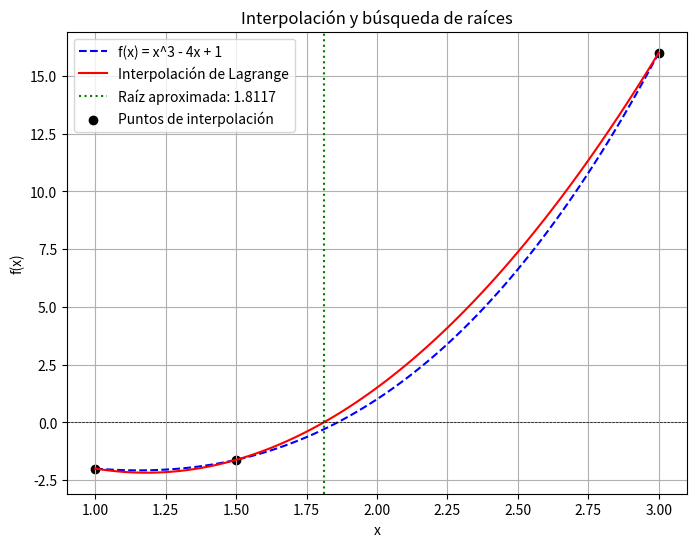
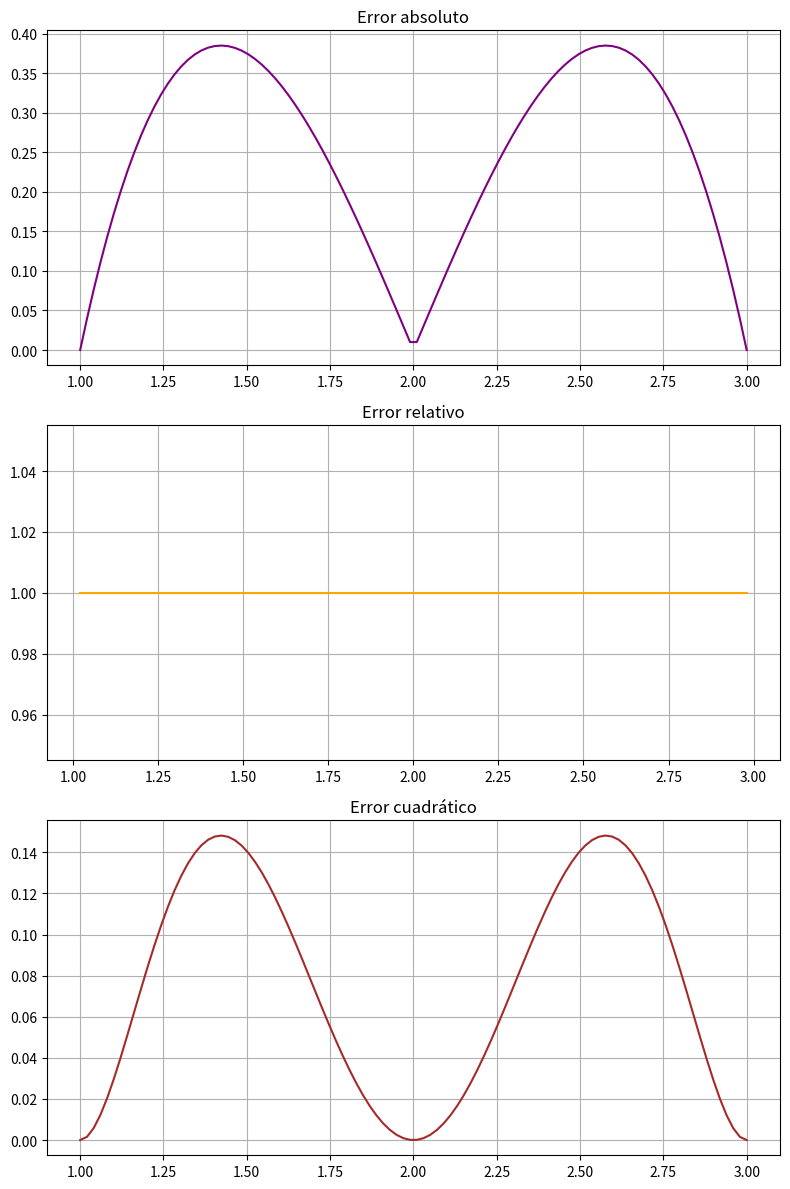
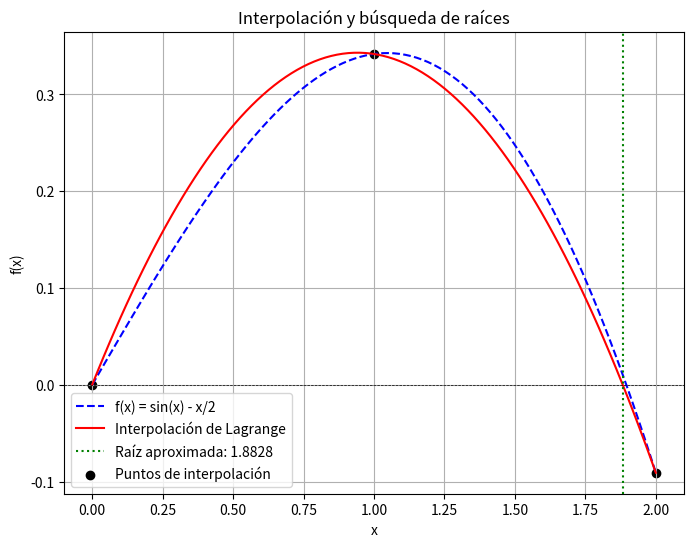
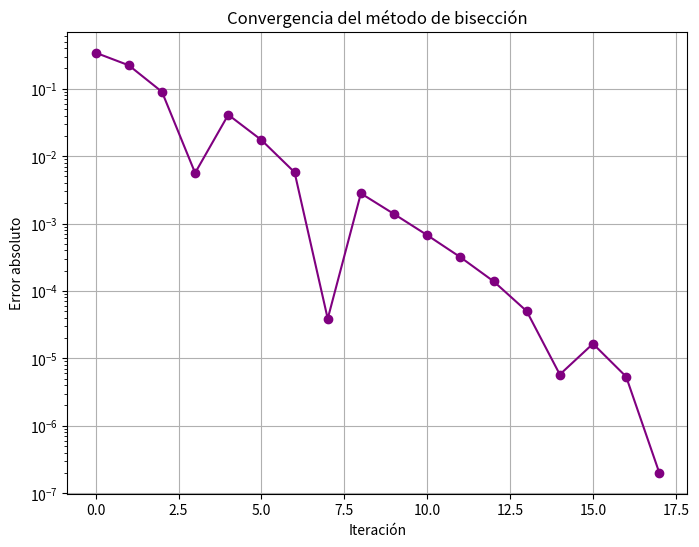
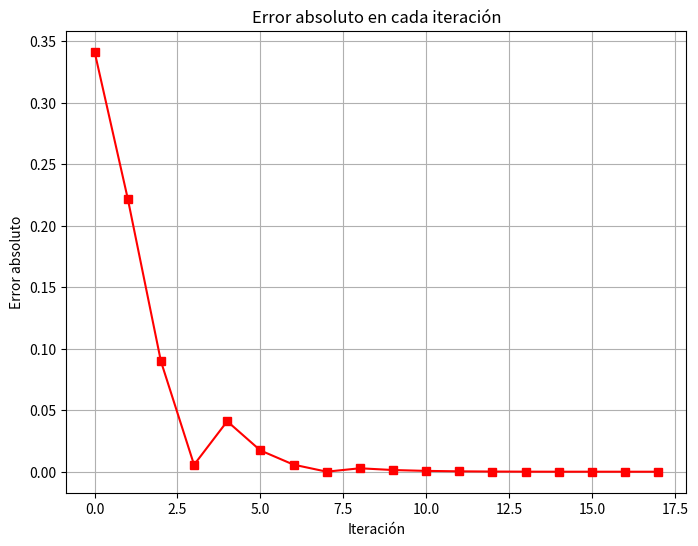
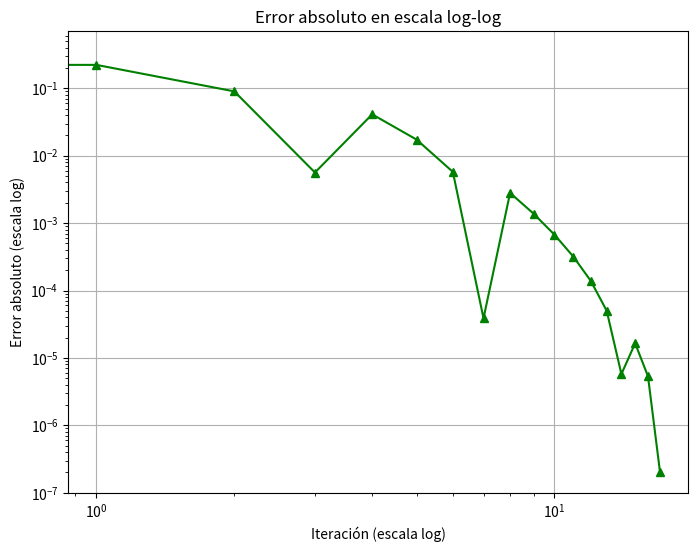
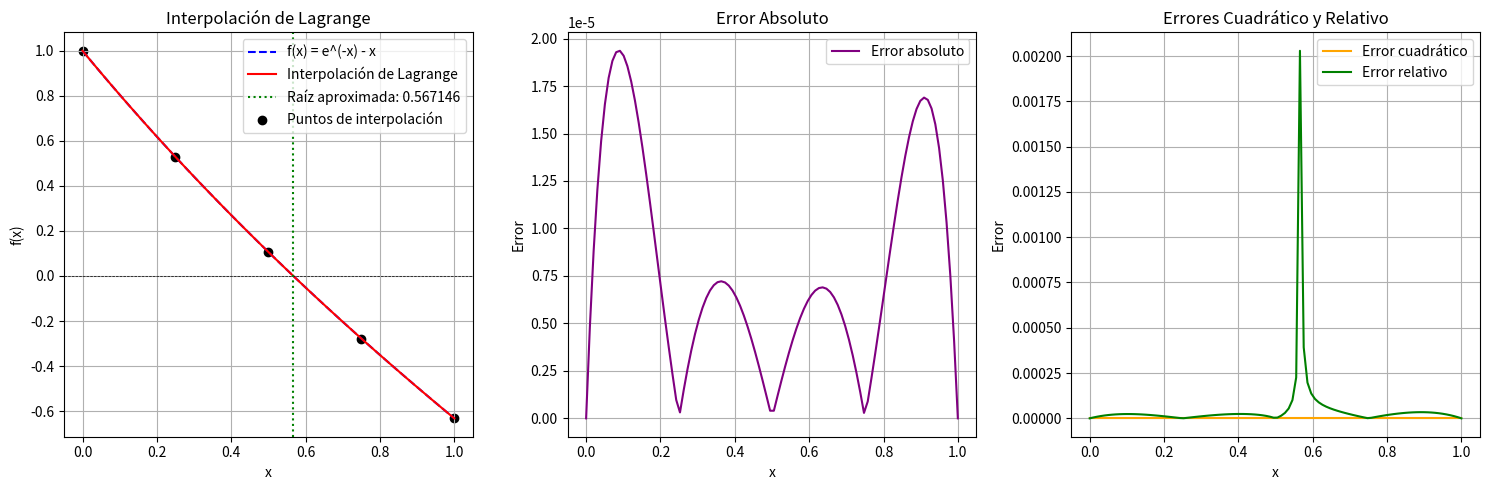

Here is the Python script that generated these plots, in order:
# -*- coding: utf-8 -*-
"""Tarea 2.3_MetodoDeInterpolacion.ipynb

Automatically generated by Colab.

Original file is located at
    https://colab.research.google.com/<link-removed>
"""

# [redacted]

import numpy as np
import matplotlib.pyplot as plt

# Función original
def f(x):
    return x**3 - 4*x + 1

# Interpolación de Lagrange
def lagrange_interpolation(x, x_points, y_points):
    n = len(x_points)
    result = 0
    for i in range(n):
        term = y_points[i]
        for j in range(n):
            if i != j:
                term *= (x - x_points[j]) / (x_points[i] - x_points[j])
        result += term
    return result

# Método de Bisección
def bisect(func, a, b, tol=1e-6, max_iter=100):
    if func(a) * func(b) > 0:
        raise ValueError("El intervalo no contiene una raíz")

    for _ in range(max_iter):
        c = (a + b) / 2
        if abs(func(c)) < tol or (b - a) / 2 < tol:
            return c
        if func(a) * func(c) < 0:
            b = c
        else:
            a = c
    return (a + b) / 2  # Retorna la mejor estimación de la raíz

# Selección de tres puntos de interpolación
x0 = 1.0
x1 = 1.5
x2 = 3.0
x_points = np.array([x0, x1, x2])
y_points = f(x_points)

# Construcción del polinomio interpolante
# mediante interpolacion de Lagrange
x_vals = np.linspace(x0, x2, 100)
y_interp = [lagrange_interpolation(x, x_points, y_points) for x in x_vals]

# Encontrar raíz del polinomio interpolante usando bisección
# en el intervalo inducido por los puntos donde se hace la interpolacion
root = bisect(lambda x: lagrange_interpolation(x, x_points, y_points), x0, x2)

# Gráfica
plt.figure(figsize=(8, 6))
plt.plot(x_vals, f(x_vals), label="f(x) = x^3 - 4x + 1", linestyle='dashed', color='blue')
plt.plot(x_vals, y_interp, label="Interpolación de Lagrange", color='red')
plt.axhline(0, color='black', linewidth=0.5, linestyle='--')
plt.axvline(root, color='green', linestyle='dotted', label=f"Raíz aproximada: {root:.4f}")
plt.scatter(x_points, y_points, color='black', label="Puntos de interpolación")
plt.xlabel("x")
plt.ylabel("f(x)")
plt.title("Interpolación y búsqueda de raíces")
plt.legend()
plt.grid(True)
plt.savefig("interpolacion_raices.png")  # Guarda la imagen
plt.show()

# Imprimir la raíz encontrada
print(f"La raíz aproximada usando interpolación es: {root:.4f}")

# [redacted]
#Ejercicio 1

import numpy as np
import matplotlib.pyplot as plt
import pandas as pd

# Función original
def f(x):
    return x**3 - 6*x**2 + 11*x - 6

# Interpolación de Lagrange
def lagrange_interpolation(x, x_points, y_points):
    n = len(x_points)
    result = 0
    for i in range(n):
        term = y_points[i]
        for j in range(n):
            if i != j:
                term *= (x - x_points[j]) / (x_points[i] - x_points[j])
        result += term
    return result

# Método de Bisección
def bisect(func, a, b, tol=1e-6, max_iter=100):
    if func(a) * func(b) > 0:
        raise ValueError("El intervalo no contiene una raíz")

    for _ in range(max_iter):
        c = (a + b) / 2
        if abs(func(c)) < tol or (b - a) / 2 < tol:
            return c
        if func(a) * func(c) < 0:
            b = c
        else:
            a = c
    return (a + b) / 2  # Retorna la mejor estimación de la raíz

# Selección de tres puntos de interpolación
x0, x1, x2 = 1.0, 2.0, 3.0
x_points = np.array([x0, x1, x2])
y_points = f(x_points)

# Construcción del polinomio interpolante
x_vals = np.linspace(x0, x2, 100)
y_interp = np.array([lagrange_interpolation(x, x_points, y_points) for x in x_vals])

# Encontrar raíz del polinomio interpolante usando bisección
root = bisect(lambda x: lagrange_interpolation(x, x_points, y_points), x0, x2)

# Errores
error_absoluto = np.abs(f(x_vals) - y_interp)
error_relativo = np.abs(error_absoluto / f(x_vals))
error_cuadratico = error_absoluto**2

# Crear DataFrame de errores
df_errores = pd.DataFrame({
    'x': x_vals,
    'Error Absoluto': error_absoluto,
    'Error Relativo': error_relativo,
    'Error Cuadrático': error_cuadratico
})

# Mostrar tabla de errores
print(df_errores.head(10))  # Muestra las primeras 10 filas

# Graficar errores
fig, axs = plt.subplots(3, 1, figsize=(8, 12))

axs[0].plot(x_vals, error_absoluto, label="Error absoluto", color='purple')
axs[0].set_title("Error absoluto")
axs[0].grid(True)

axs[1].plot(x_vals, error_relativo, label="Error relativo", color='orange')
axs[1].set_title("Error relativo")
axs[1].grid(True)

axs[2].plot(x_vals, error_cuadratico, label="Error cuadrático", color='brown')
axs[2].set_title("Error cuadrático")
axs[2].grid(True)

plt.tight_layout()
plt.show()

# Imprimir la raíz encontrada
print(f"La raíz aproximada usando interpolación es: {root:.4f}")

# [redacted]
#Ejercicio 2

import numpy as np
import matplotlib.pyplot as plt
from scipy.interpolate import lagrange
import pandas as pd

# Definir la función dada
def f(x):
    return np.sin(x) - x / 2

# Definir los tres puntos equidistantes en el intervalo [0, 2]
x_points = np.linspace(0, 2, 3)
y_points = f(x_points)

# Construcción del polinomio interpolante con Lagrange
poly = lagrange(x_points, y_points)

# Encontrar raíz del polinomio interpolante usando bisección
def bisect(func, a, b, tol=1e-6, max_iter=100):
    if func(a) * func(b) > 0:
        raise ValueError("El intervalo no contiene una raíz")

    iter_count = 0
    errors = []

    for _ in range(max_iter):
        c = (a + b) / 2
        error = abs(func(c))
        errors.append(error)

        if error < tol or (b - a) / 2 < tol:
            return c, errors

        if func(a) * func(c) < 0:
            b = c
        else:
            a = c

        iter_count += 1

    return (a + b) / 2, errors

root, errors = bisect(poly, 0, 2)

# Crear tabla de iteraciones y errores
data = {"Iteración": list(range(1, len(errors) + 1)), "Error": errors}
df = pd.DataFrame(data)
print(df)

# Graficar la función y el polinomio interpolante
x_vals = np.linspace(0, 2, 100)
y_vals = f(x_vals)
y_interp = poly(x_vals)

plt.figure(figsize=(8, 6))
plt.plot(x_vals, y_vals, label="f(x) = sin(x) - x/2", linestyle='dashed', color='blue')
plt.plot(x_vals, y_interp, label="Interpolación de Lagrange", color='red')
plt.axhline(0, color='black', linewidth=0.5, linestyle='--')
plt.axvline(root, color='green', linestyle='dotted', label=f"Raíz aproximada: {root:.4f}")
plt.scatter(x_points, y_points, color='black', label="Puntos de interpolación")
plt.xlabel("x")
plt.ylabel("f(x)")
plt.title("Interpolación y búsqueda de raíces")
plt.legend()
plt.grid(True)
plt.show()

# Gráfico de convergencia de errores
plt.figure(figsize=(8, 6))
plt.plot(errors, marker='o', linestyle='-', color='purple')
plt.yscale("log")
plt.xlabel("Iteración")
plt.ylabel("Error absoluto")
plt.title("Convergencia del método de bisección")
plt.grid(True)
plt.show()

# Graficar los errores en escala normal
plt.figure(figsize=(8, 6))
plt.plot(errors, marker='s', linestyle='-', color='red')
plt.xlabel("Iteración")
plt.ylabel("Error absoluto")
plt.title("Error absoluto en cada iteración")
plt.grid(True)
plt.show()

# Graficar los errores en escala log-log
plt.figure(figsize=(8, 6))
plt.plot(errors, marker='^', linestyle='-', color='green')
plt.xscale("log")
plt.yscale("log")
plt.xlabel("Iteración (escala log)")
plt.ylabel("Error absoluto (escala log)")
plt.title("Error absoluto en escala log-log")
plt.grid(True)
plt.show()

# Imprimir la raíz encontrada
print(f"La raíz aproximada usando interpolación es: {root:.6f}")

# [redacted]
#Ejercicio 3

import numpy as np
import matplotlib.pyplot as plt
import pandas as pd

# Función dada

def f(x):
    return np.exp(-x) - x

# Interpolación de Lagrange
def lagrange_interpolation(x, x_points, y_points):
    n = len(x_points)
    result = 0
    for i in range(n):
        term = y_points[i]
        for j in range(n):
            if i != j:
                term *= (x - x_points[j]) / (x_points[i] - x_points[j])
        result += term
    return result

# Definir puntos de interpolación
x_points = np.array([0.0, 0.25, 0.5, 0.75, 1.0])
y_points = f(x_points)

# Construcción del polinomio interpolante
test_x = np.linspace(0, 1, 100)
interp_y = np.array([lagrange_interpolation(x, x_points, y_points) for x in test_x])
true_y = f(test_x)
error = np.abs(true_y - interp_y)
error_cuadratico = error**2
error_relativo = np.abs(error / true_y)

# Encontrar raíz de la interpolación con método de bisección
def bisect(func, a, b, tol=1e-6, max_iter=100):
    if func(a) * func(b) > 0:
        raise ValueError("El intervalo no contiene una raíz")
    for _ in range(max_iter):
        c = (a + b) / 2
        if abs(func(c)) < tol or (b - a) / 2 < tol:
            return c
        if func(a) * func(c) < 0:
            b = c
        else:
            a = c
    return (a + b) / 2

root = bisect(lambda x: lagrange_interpolation(x, x_points, y_points), 0, 1)

# Graficar la función, interpolación y errores
plt.figure(figsize=(15, 5))

plt.subplot(1, 3, 1)
plt.plot(test_x, true_y, label='f(x) = e^(-x) - x', linestyle='dashed', color='blue')
plt.plot(test_x, interp_y, label='Interpolación de Lagrange', color='red')
plt.axhline(0, color='black', linewidth=0.5, linestyle='--')
plt.axvline(root, color='green', linestyle='dotted', label=f'Raíz aproximada: {root:.6f}')
plt.scatter(x_points, y_points, color='black', label='Puntos de interpolación')
plt.xlabel("x")
plt.ylabel("f(x)")
plt.title("Interpolación de Lagrange")
plt.legend()
plt.grid(True)

plt.subplot(1, 3, 2)
plt.plot(test_x, error, label='Error absoluto', color='purple')
plt.xlabel("x")
plt.ylabel("Error")
plt.title("Error Absoluto")
plt.legend()
plt.grid(True)

plt.subplot(1, 3, 3)
plt.plot(test_x, error_cuadratico, label='Error cuadrático', color='orange')
plt.plot(test_x, error_relativo, label='Error relativo', color='green')
plt.xlabel("x")
plt.ylabel("Error")
plt.title("Errores Cuadrático y Relativo")
plt.legend()
plt.grid(True)

plt.tight_layout()
plt.savefig("interpolacion_errores.png")
plt.show()

# Crear tabla de valores
results_df = pd.DataFrame({
    "x": test_x,
    "f(x)": true_y,
    "Interpolación": interp_y,
    "Error absoluto": error,
    "Error cuadrático": error_cuadratico,
    "Error relativo": error_relativo
})

# Mostrar la raíz y tabla de errores
print(f"Raíz aproximada: {root:.6f}")
print(results_df.head(10))